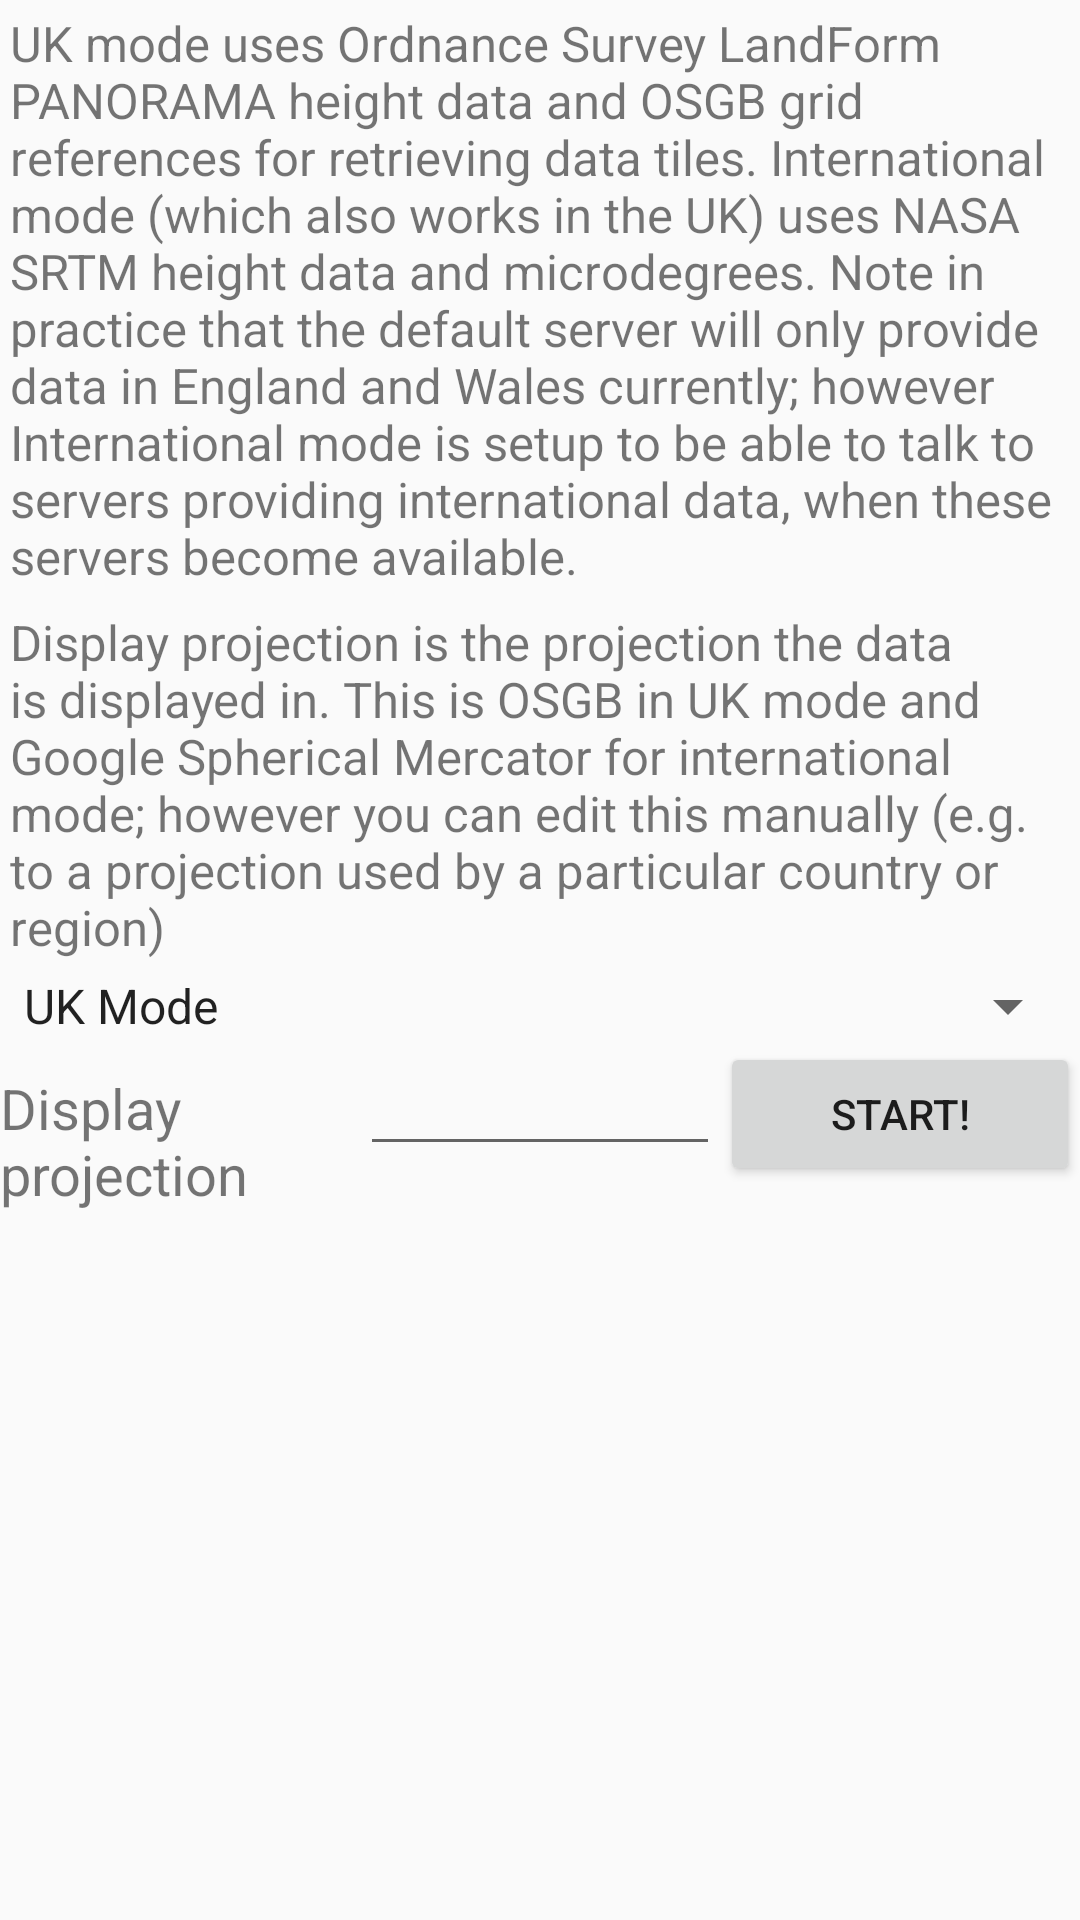

Reconstruct the res/layout file that produces this screen, plus the resources it refers to.
<!-- AndroidManifest.xml: application theme AppTheme -->
<!-- res/layout/layout_mode_selector.xml -->
<?xml version="1.0" encoding="utf-8"?>
<LinearLayout xmlns:android="http://schemas.android.com/apk/res/android"
    android:orientation="vertical" android:layout_width="match_parent"
    android:layout_height="match_parent">

    <TextView android:text="@string/modesExplanation" android:layout_width="match_parent"
        android:layout_height="wrap_content" android:textSize="8pt"
        android:layout_margin="10px"/>

    <TextView android:text="@string/displayProjectionsExplanation" android:layout_width="match_parent"
        android:layout_height="wrap_content" android:textSize="8pt"
        android:layout_margin="10px"/>



    <Spinner android:id="@+id/spMode" android:layout_width="match_parent"
        android:layout_height="wrap_content" android:entries="@array/demKeys"
        android:prompt="@string/mode" android:textSize="10pt" />

    <LinearLayout android:orientation="horizontal"
        android:layout_width="match_parent" android:layout_height="match_parent" >
    <TextView android:layout_width="0px" android:layout_height="wrap_content"
        android:text="@string/displayProjection"  android:layout_weight="1"
        android:textSize="9pt"/>
    <EditText android:id="@+id/etDisplayProjection" android:layout_width="0px"
        android:layout_height="wrap_content" android:layout_weight="1" />
    <Button android:id="@+id/btnOkModeEntry" android:layout_width="0px"
        android:layout_height="wrap_content" android:layout_weight="1"
        android:text="@string/start" />
    </LinearLayout>
</LinearLayout>
<!-- resources referenced by this layout -->
<resources>
  <string-array name="demKeys">
     <item>UK Mode</item>
     <item>International Mode</item>
  </string-array>
  <string name="displayProjection">Display projection</string>
  <string name="displayProjectionsExplanation">Display projection is the projection the data is displayed in.
  	This is OSGB in UK mode and Google Spherical Mercator for international mode; however you can edit this
  	manually (e.g. to a projection used by a particular country or region)</string>
  <string name="mode">Mode</string>
  <string name="modesExplanation">UK mode uses Ordnance Survey LandForm PANORAMA height data
  	and OSGB grid references for retrieving data tiles. International mode (which also works in
  	the UK) uses NASA SRTM height data and microdegrees. Note in practice
  	that the default server will only provide data in England and Wales currently; however International mode is setup
  	to be able to talk to servers providing international data, when these servers become available.</string>
  <string name="start">Start!</string>
  <style name="AppTheme" parent="Theme.AppCompat.Light.DarkActionBar">
          
  
          <item name="colorPrimary">@color/colorPrimary</item>
          <item name="colorPrimaryDark">@color/colorPrimaryDark</item>
          <item name="colorAccent">@color/colorAccent</item>
  
      </style>
  <color name="colorPrimary">#0080ff</color>
  <color name="colorPrimaryDark">#0000ff</color>
  <color name="colorAccent">#00c0ff</color>
</resources>
